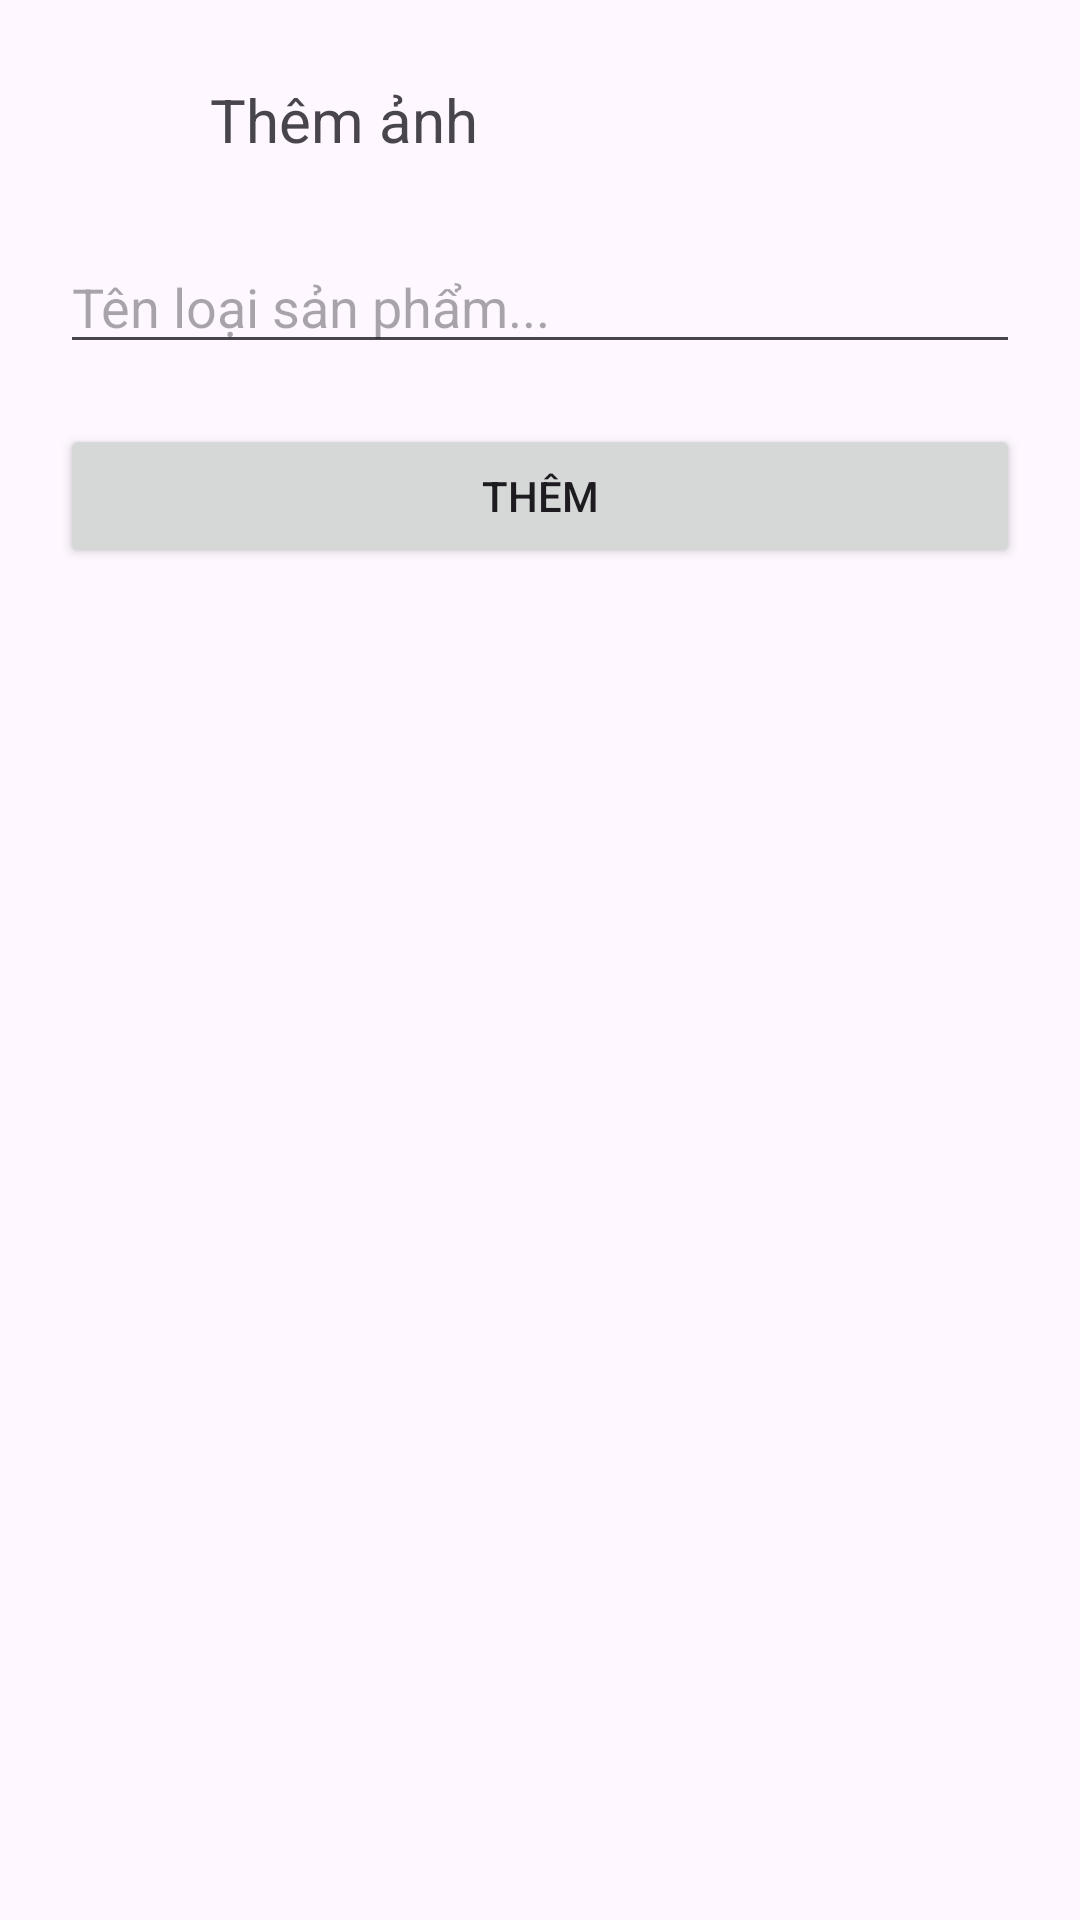

The Android layout XML behind this screen, and the referenced resources:
<!-- AndroidManifest.xml: application theme Theme.MaterialComponents.Light.NoActionBar -->
<!-- res/layout/dialog_loai_sp.xml -->
<?xml version="1.0" encoding="utf-8"?>
<LinearLayout xmlns:android="http://schemas.android.com/apk/res/android"
    android:layout_width="match_parent"
    android:layout_height="match_parent"
    android:padding="20dp"
    android:orientation="vertical">

    <LinearLayout
        android:layout_width="match_parent"
        android:layout_height="wrap_content"
        android:orientation="horizontal"
        >
        <ImageView
            android:layout_width="40sp"
            android:layout_height="40sp"
            android:src="@drawable/img_image"
            android:id="@+id/add_anh"
            />

        <TextView
            android:layout_width="wrap_content"
            android:layout_height="wrap_content"
            android:text="Thêm ảnh"
            android:layout_gravity="center_vertical"
            android:layout_marginLeft="10dp"
            android:textSize="20sp"
            />
    </LinearLayout>
    <ImageView
        android:layout_marginTop="10dp"
        android:layout_width="60sp"
        android:layout_height="60sp"
        android:visibility="gone"
        android:id="@+id/anh_loai_sp"
        />
    <EditText
        android:layout_marginTop="20dp"
        android:layout_width="match_parent"
        android:layout_height="wrap_content"
        android:hint="Tên loại sản phẩm..."
        android:id="@+id/edit_ten_loai_sp"
        />
    <Button
        android:layout_marginTop="20dp"
        android:layout_width="match_parent"
        android:layout_height="wrap_content"
        android:text="Thêm"
        android:id="@+id/btn_loai_sp"
        />

</LinearLayout>
<!-- resources referenced by this layout -->
<resources>
  <style name="Theme.MaterialComponents.Light.NoActionBar" parent="Base.Theme.MaterialComponents.Light.NoActionBar" />
  <style name="Base.Theme.MaterialComponents.Light.NoActionBar" parent="Theme.Material3.DayNight.NoActionBar">
          
          
      </style>
</resources>
